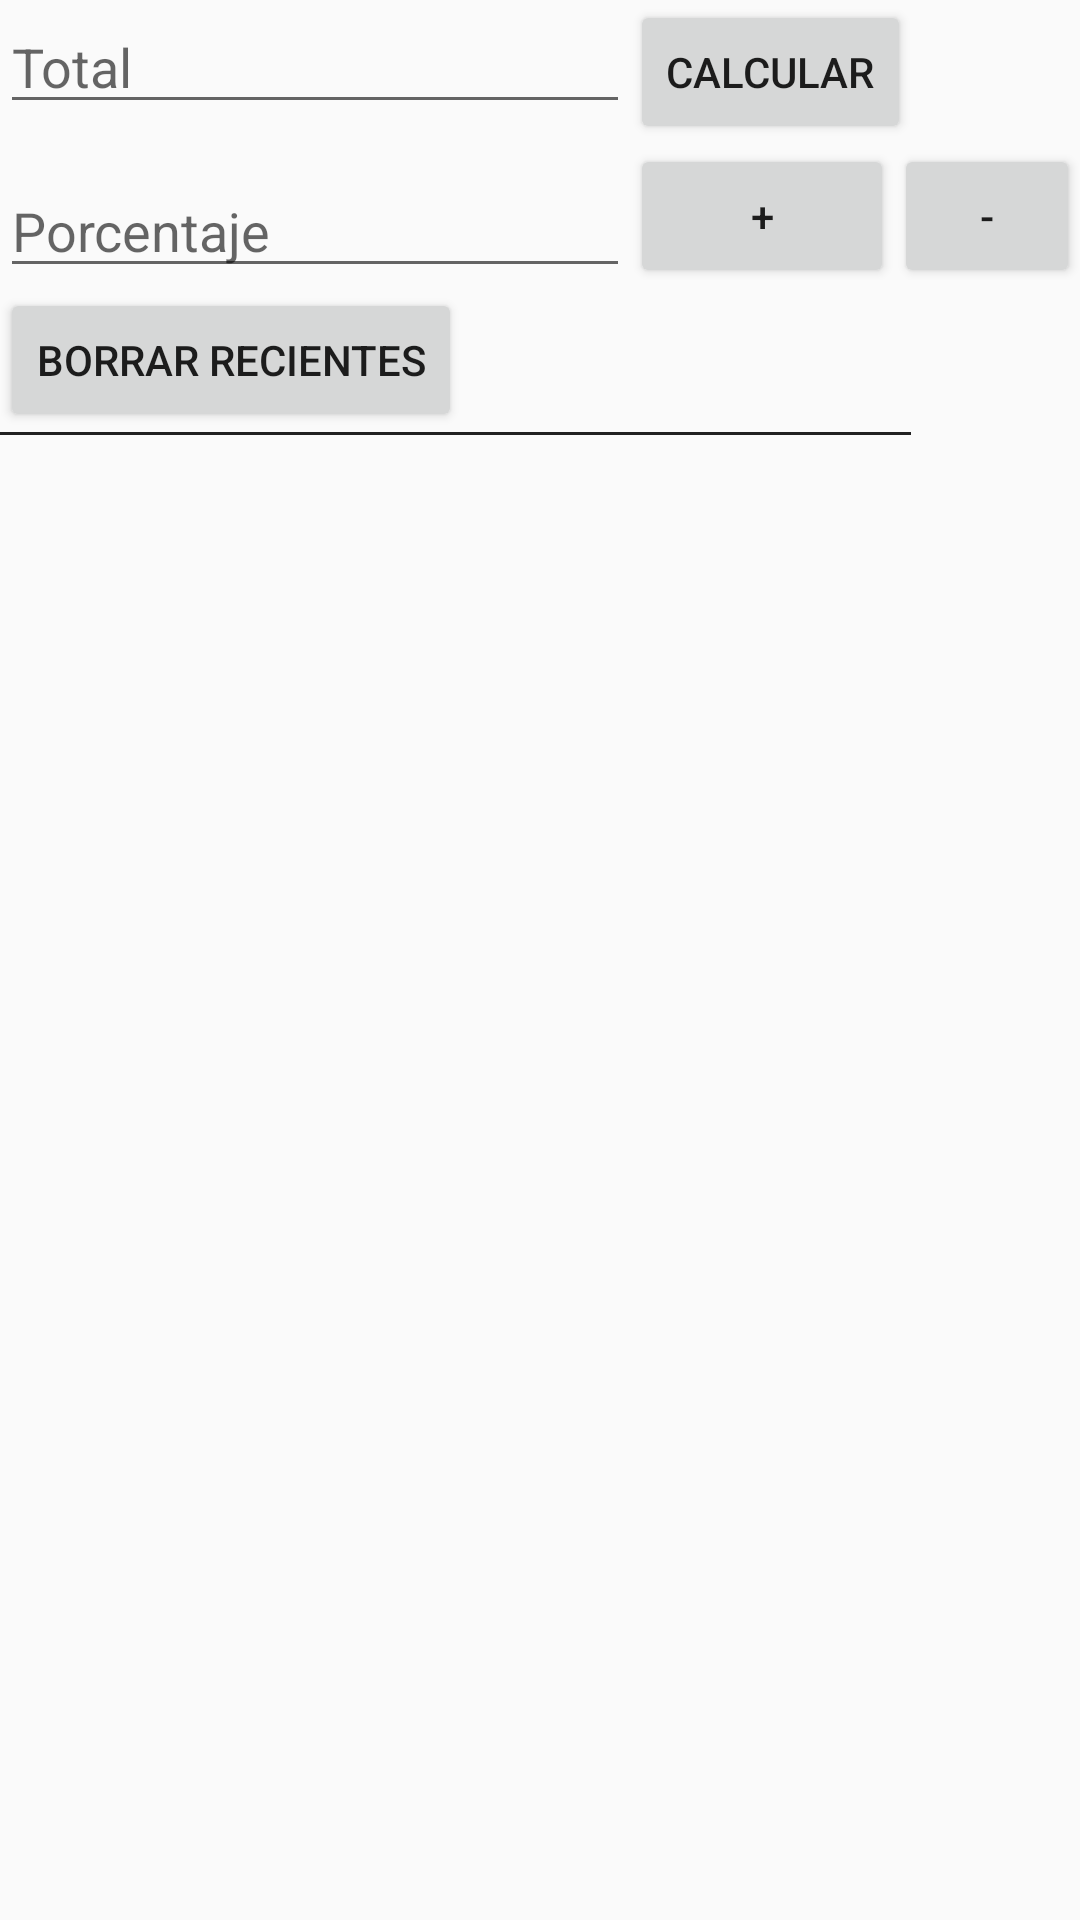

Here is an Android app screen rendered from its layout file. Give the layout XML and the strings, colors and styles it references.
<!-- AndroidManifest.xml: application theme AppTheme -->
<!-- res/layout/content_tip.xml -->
<?xml version="1.0" encoding="utf-8"?>
<RelativeLayout xmlns:android="http://schemas.android.com/apk/res/android"
    android:layout_width="match_parent"
    android:layout_height="match_parent"
    android:orientation="vertical"
    >

    <EditText
        android:id="@+id/inputBill"
        android:layout_width="wrap_content"
        android:layout_height="wrap_content"
        android:inputType="numberDecimal"
        android:hint="@string/main.hint.bill"
        android:layout_alignParentTop="true"
        android:layout_alignParentLeft="true"
        android:layout_alignParentStart="true"
        android:ems="10"
        />

    <Button
        android:id="@+id/btnSubmit"
        android:layout_width="wrap_content"
        android:layout_height="wrap_content"
        android:text="@string/main.button.submit"
        android:layout_alignParentTop="true"
        android:layout_toRightOf="@id/inputBill"
        android:layout_toEndOf="@id/inputBill"
        />

    <Button
        android:id="@+id/btnIncrease"
        android:layout_width="wrap_content"
        android:layout_height="wrap_content"
        android:text="@string/main.button.increase"
        android:layout_below="@id/btnSubmit"
        android:layout_alignLeft="@id/btnSubmit"
        android:layout_alignStart="@id/btnSubmit"
        />

    <Button
        android:id="@+id/btnDecrease"
        android:layout_width="wrap_content"
        android:layout_height="wrap_content"
        android:text="@string/main.button.decrease"
        android:layout_alignTop="@id/btnIncrease"
        android:layout_toRightOf="@id/btnIncrease"
        android:layout_toEndOf="@id/btnIncrease"
        />

    <EditText
        android:id="@+id/inputPercentaje"
        android:layout_width="wrap_content"
        android:layout_height="wrap_content"
        android:hint="@string/main.hint.percentaje"
        android:inputType="numberSigned"
        android:ems="10"
        android:layout_alignBottom="@id/btnIncrease"
        android:layout_toStartOf="@id/btnIncrease"
        android:layout_toLeftOf="@id/btnIncrease"
        />



    <Button
        android:id="@+id/btnClear"
        android:layout_width="wrap_content"
        android:layout_height="wrap_content"
        android:text="@string/main.button.clear"
        android:layout_below="@id/inputPercentaje"
        android:layout_alignParentLeft="true"
        android:layout_alignParentStart="true"
        />

    <View
        android:id="@+id/separator"
        android:background="@color/primary_material_dark"
        android:layout_width="wrap_content"
        android:layout_height="1dp"
        android:layout_margin="@dimen/activity_horizontal_margin"
        android:layout_below="@id/btnClear"
        android:layout_alignStart="@id/btnClear"
        android:layout_alignEnd="@id/btnSubmit"
        android:layout_alignLeft="@id/btnClear"
        android:layout_alignRight="@id/btnSubmit"
        />

    <TextView
        android:id="@+id/txtTip"
        android:layout_width="wrap_content"
        android:layout_height="wrap_content"
        android:layout_marginBottom="@dimen/activity_horizontal_margin"
        android:textAppearance="?android:attr/textAppearanceLarge"
        android:layout_below="@id/separator"
        android:visibility="gone"
        android:layout_alignParentLeft="true"
        android:layout_alignParentStart="true"

        />


</RelativeLayout>
<!-- resources referenced by this layout -->
<resources>
  <string name="main.button.clear">Borrar recientes</string>
  <string name="main.button.decrease">-</string>
  <string name="main.button.increase">+</string>
  <string name="main.button.submit">Calcular</string>
  <string name="main.hint.bill">Total</string>
  <string name="main.hint.percentaje">Porcentaje</string>
  <style name="AppTheme" parent="Theme.AppCompat.Light.DarkActionBar">
          
          <item name="colorPrimary">@color/color_primary</item>
          <item name="colorPrimaryDark">@color/color_primary_dark</item>
          <item name="colorAccent">@color/color_accent</item>
      </style>
  <color name="color_primary">#4CAF50</color>
  <color name="color_primary_dark">#1B5E20</color>
  <color name="color_accent">#FF4081</color>
</resources>
